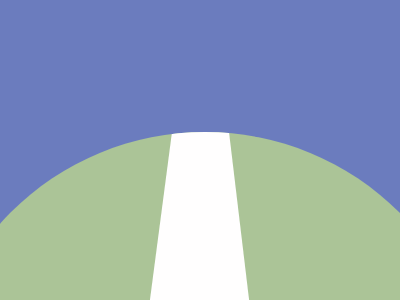

Recreate this image using only HTML and CSS.

<div></div>
<style>
  body {
    background-color: #6b7cbe;
    margin: 0;
    padding: 0;
    position: relative;
  }
  div {
    width: 550px;
    height: 550px;
    border-radius: 50%;
    background: #abc497;
    position: absolute;
    bottom: -382px;
    right: -80px;
    display: block;
    overflow: hidden;
  }
  div::after {
    content: "";
    height: 510px;
    width: 100px;
    background-color: #fffefe;
    position: absolute;
    top: 0px;
    left: 40%;
    z-index: 10;
    clip-path: polygon(22% 0%, 79% 0%, 140% 100%, -45% 100%);
  }
</style>
